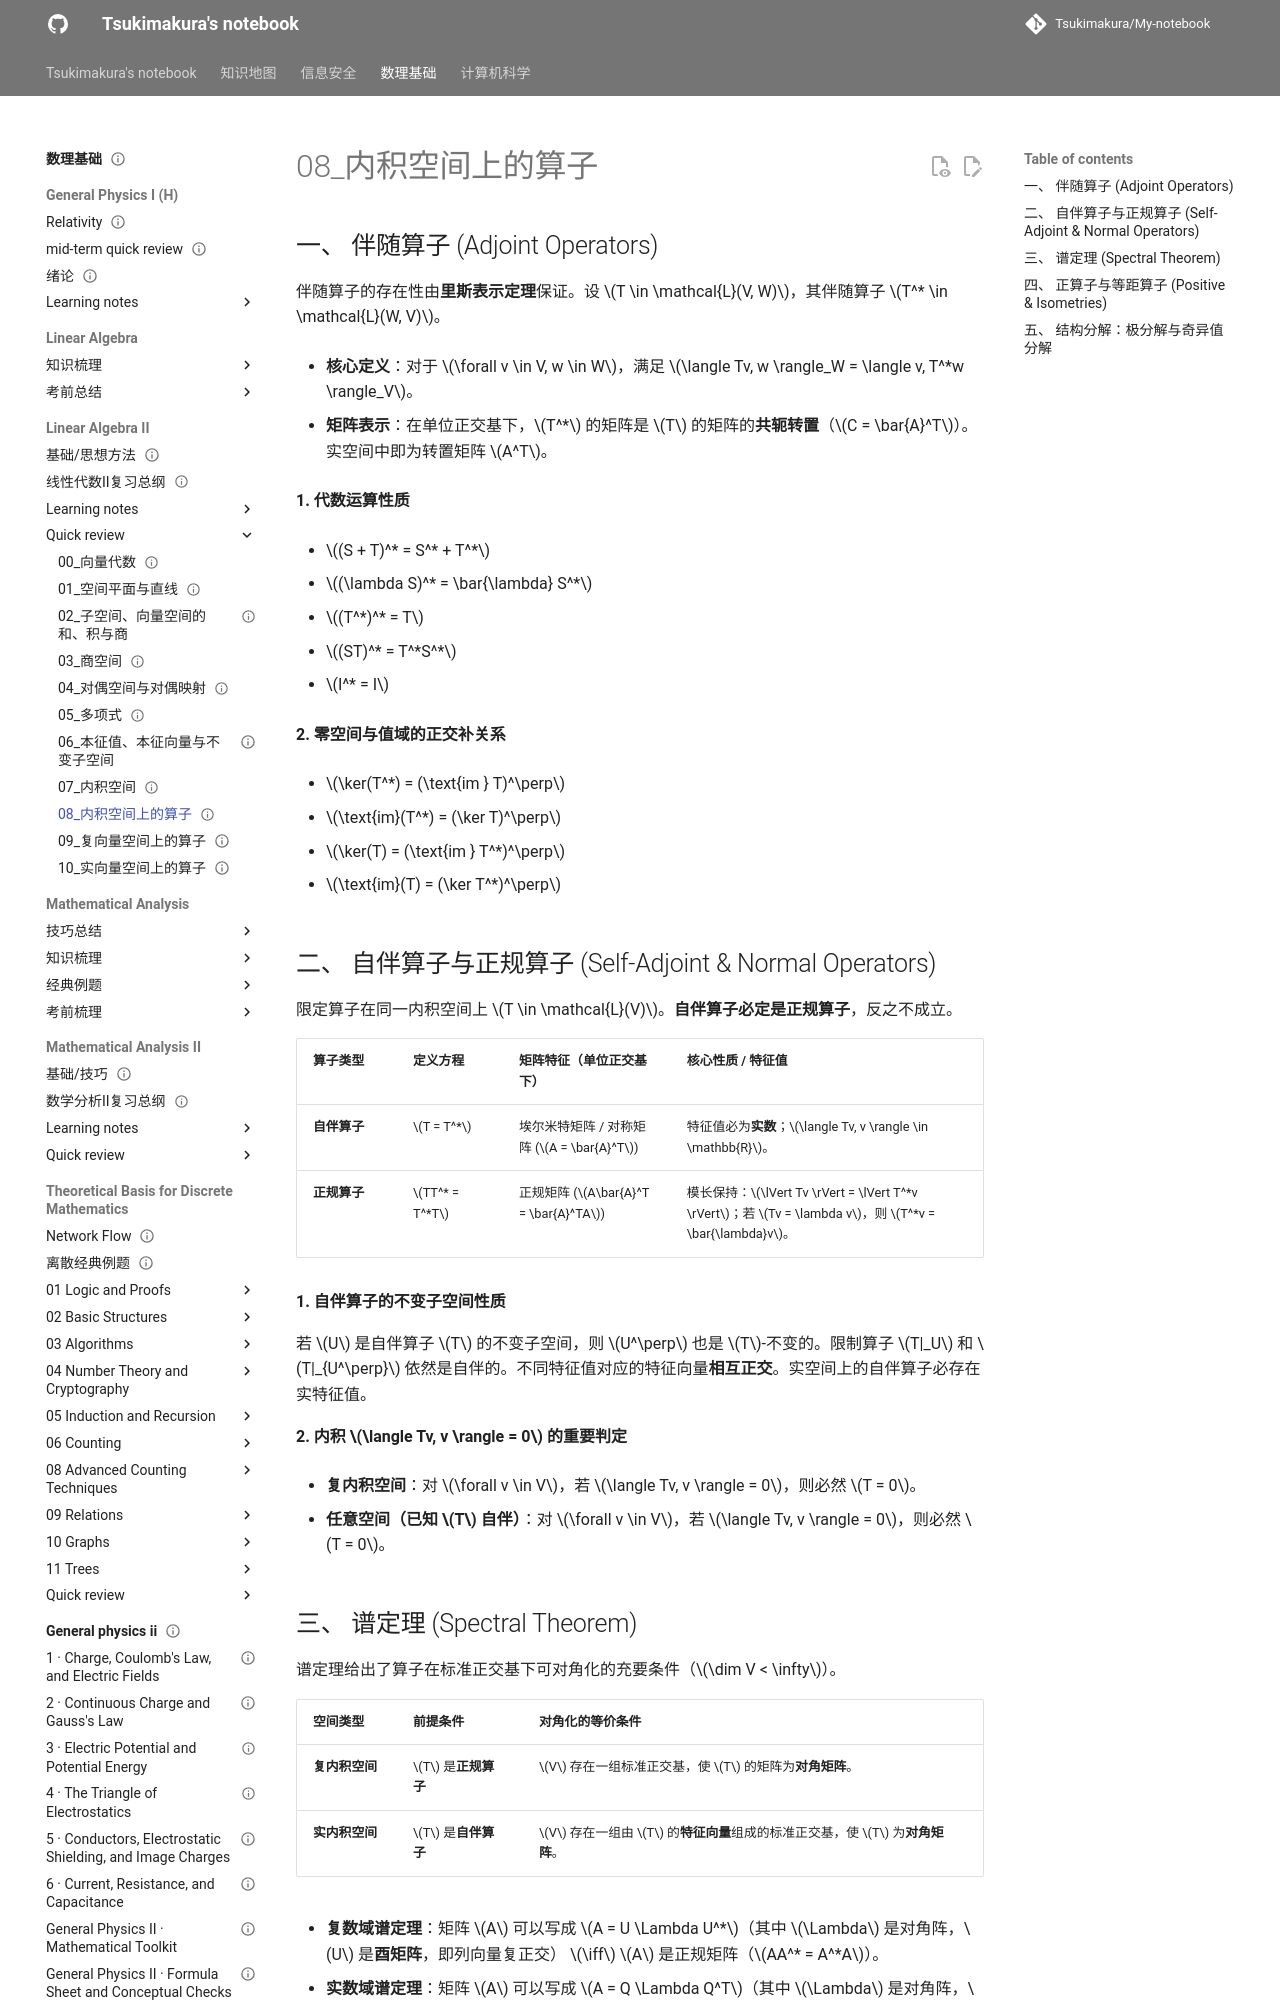

repository: Tsukimakura/My-notebook · page: 数理基础/Linear Algebra II/quick review/08_内积空间上的算子/index.html · generator: mkdocs

---
title: "08_内积空间上的算子"
status: draft
tags: [math-physics]
created: null
updated: 2026-10-06
sources: []
---

# 08_内积空间上的算子

## 一、 伴随算子 (Adjoint Operators)

伴随算子的存在性由**里斯表示定理**保证。设 $T \in \mathcal{L}(V, W)$，其伴随算子 $T^* \in \mathcal{L}(W, V)$。

- **核心定义**：对于 $\forall v \in V, w \in W$，满足 $\langle Tv, w \rangle_W = \langle v, T^*w \rangle_V$。

- **矩阵表示**：在单位正交基下，$T^*$ 的矩阵是 $T$ 的矩阵的**共轭转置**（$C = \bar{A}^T$）。实空间中即为转置矩阵 $A^T$。

**1. 代数运算性质**

- $(S + T)^* = S^* + T^*$

- $(\lambda S)^* = \bar{\lambda} S^*$

- $(T^*)^* = T$

- $(ST)^* = T^*S^*$

- $I^* = I$

**2. 零空间与值域的正交补关系**

- $\ker(T^*) = (\text{im } T)^\perp$

- $\text{im}(T^*) = (\ker T)^\perp$

- $\ker(T) = (\text{im } T^*)^\perp$

- $\text{im}(T) = (\ker T^*)^\perp$

## 二、 自伴算子与正规算子 (Self-Adjoint & Normal Operators)

限定算子在同一内积空间上 $T \in \mathcal{L}(V)$。**自伴算子必定是正规算子**，反之不成立。

| 算子类型     | 定义方程          | 矩阵特征（单位正交基下）                     | 核心性质 / 特征值                                                                                 |
| :------- | :------------ | :------------------------------- | :----------------------------------------------------------------------------------------- |
| **自伴算子** | $T = T^*$     | 埃尔米特矩阵 / 对称矩阵 ($A = \bar{A}^T$)  | 特征值必为**实数**；$\langle Tv, v \rangle \in \mathbb{R}$。                                        |
| **正规算子** | $TT^* = T^*T$ | 正规矩阵 ($A\bar{A}^T = \bar{A}^TA$) | 模长保持：$\lVert Tv \rVert = \lVert T^*v \rVert$；若 $Tv = \lambda v$，则 $T^*v = \bar{\lambda}v$。 |

**1. 自伴算子的不变子空间性质**

若 $U$ 是自伴算子 $T$ 的不变子空间，则 $U^\perp$ 也是 $T$-不变的。限制算子 $T|_U$ 和 $T|_{U^\perp}$ 依然是自伴的。不同特征值对应的特征向量**相互正交**。实空间上的自伴算子必存在实特征值。

**2. 内积 $\langle Tv, v \rangle = 0$ 的重要判定**

- **复内积空间**：对 $\forall v \in V$，若 $\langle Tv, v \rangle = 0$，则必然 $T = 0$。

- **任意空间（已知 $T$ 自伴）**：对 $\forall v \in V$，若 $\langle Tv, v \rangle = 0$，则必然 $T = 0$。
